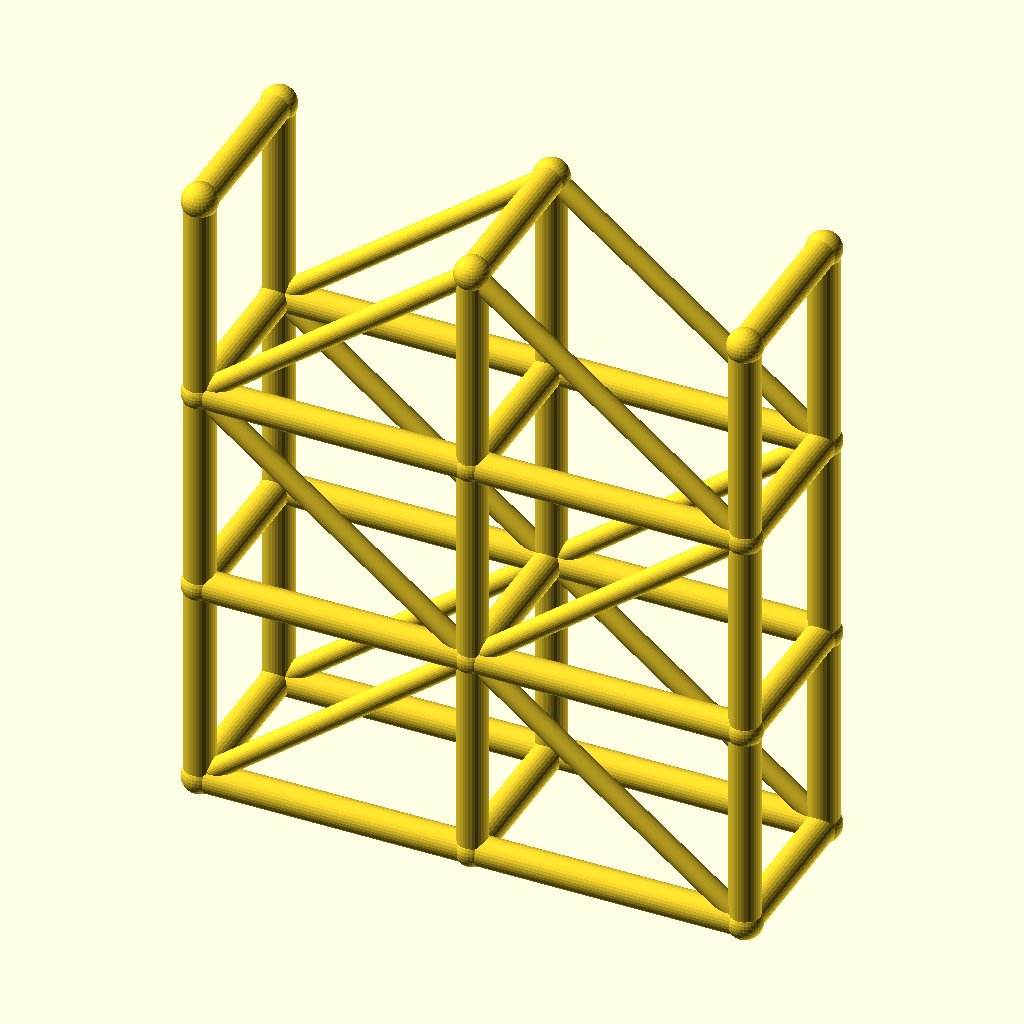
Cell 1 — every parameter at its default value.
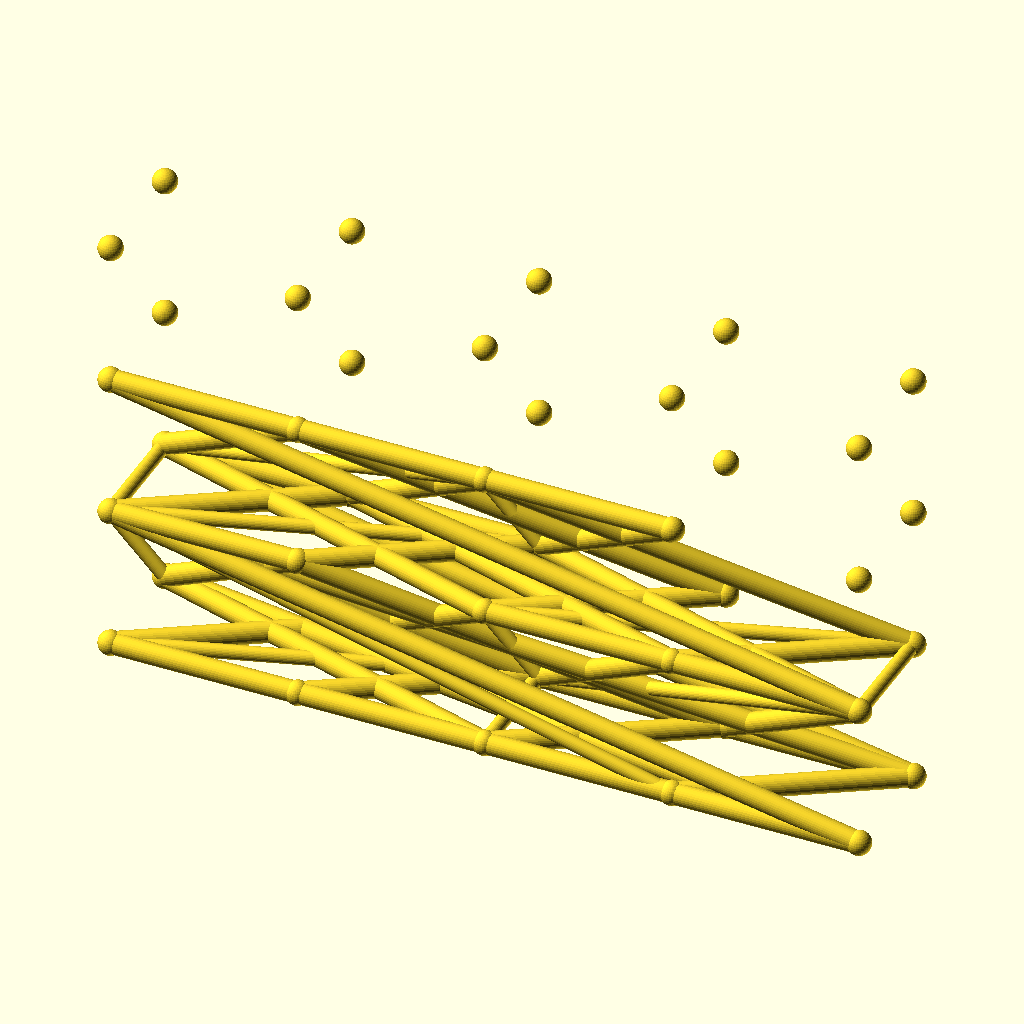
Cell 2: spans = 4 (everything else at default).
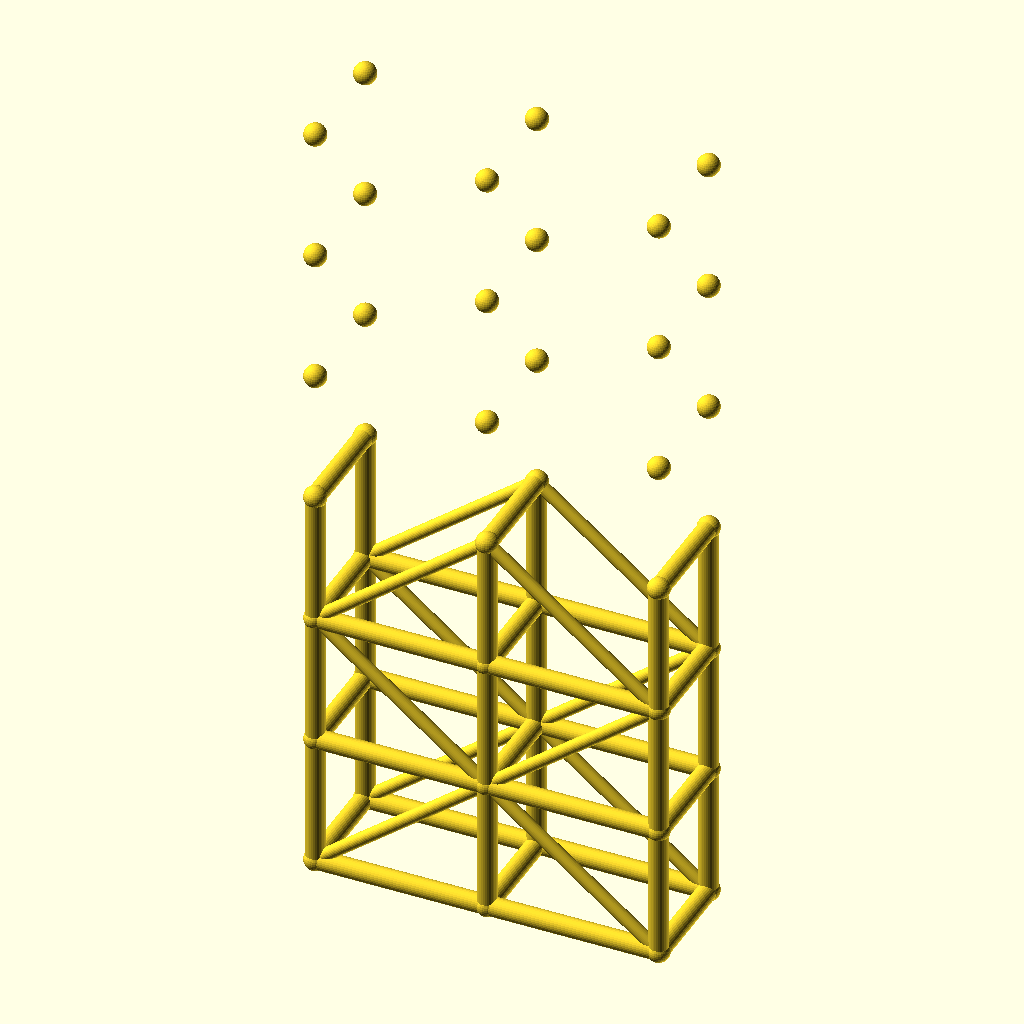
Cell 3: levels = 6 (everything else at default).
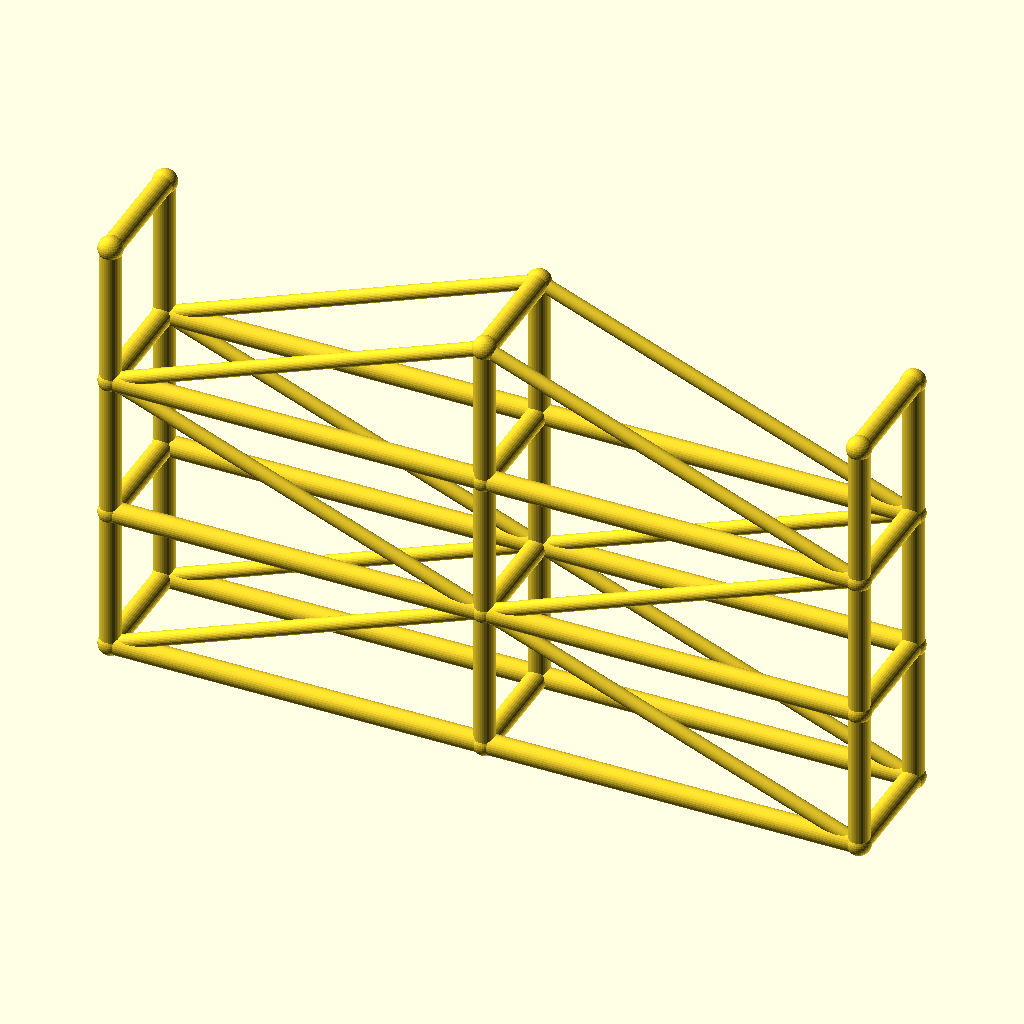
Cell 4: the same model with bay_l = 90.
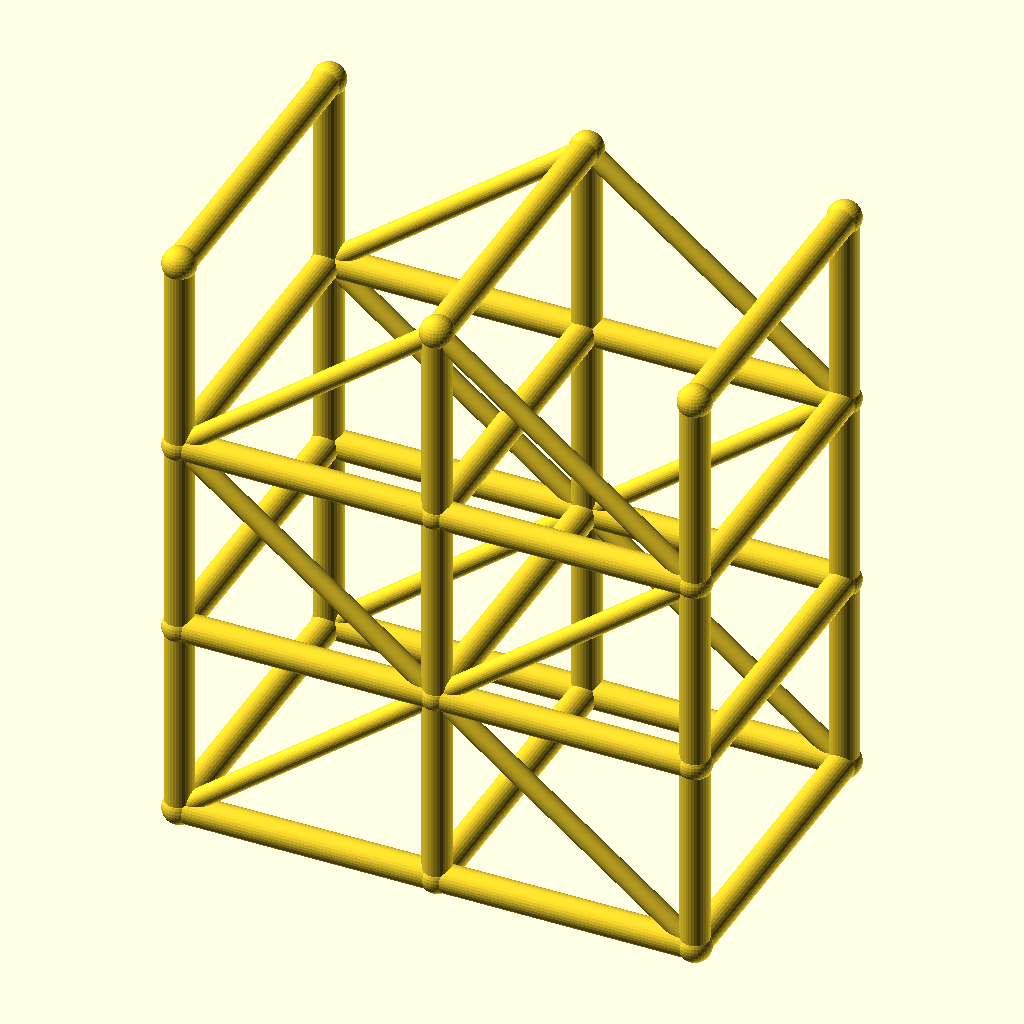
Cell 5 — tower_w set to 56, the other parameters unchanged.
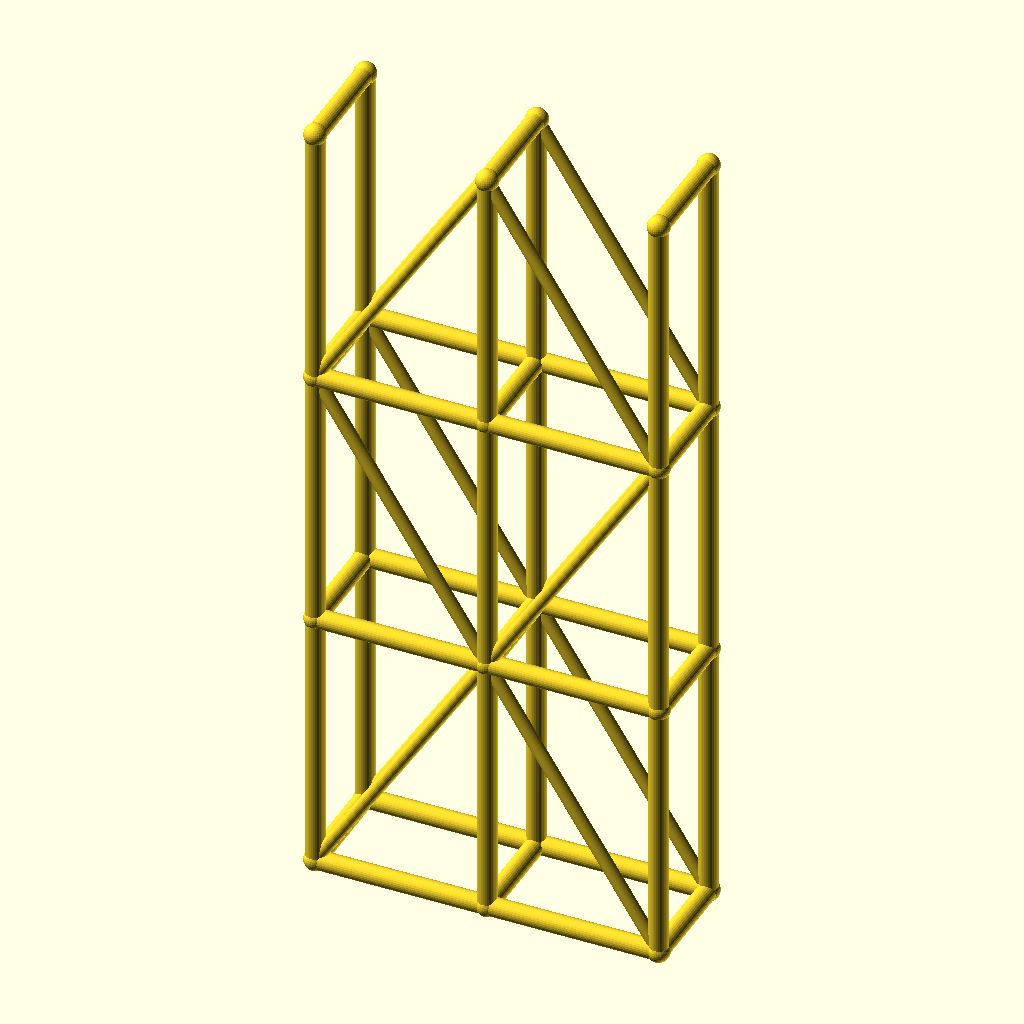
Cell 6 — lift_h set to 70, the other parameters unchanged.
All cells are drawn from the same view direction (rotation 55°, 0°, 25°, orthographic, colour scheme Cornfield), but the view is re-fitted for each cell, so position and scale can differ between cells as well as the parameter.
OpenSCAD source file optional_data/data/wire3/scaffold/scene_0078.scad:
$fn = 32;

// ----------------------------------------------------------------------
// Scaffold tower: 2 spans x 3 lifts
// ----------------------------------------------------------------------

// --- parameters (mm) ---
spans = 2;                // spans along X
levels = 3;               // lift levels
bay_l = 45;               // span length, X
tower_w = 28;             // tower width, Y
lift_h = 35;              // lift height, Z
post_r = 2.5;             // post and ledger radius
brace_r = 1.7;            // diagonal brace radius
joint_r = 2.9;            // joint ball radius

bbox_x = spans * bay_l + 2 * joint_r;  // overall X, joints included
bbox_y = tower_w + 2 * joint_r;  // overall Y, joints included
bbox_z = levels * lift_h + 2 * joint_r;  // overall Z, joints included
post_d = 2 * post_r;  // post stock diameter
brace_d = 2 * brace_r;  // brace stock diameter
tower_l = spans * bay_l;  // tower footprint length
tower_h = levels * lift_h;  // tower height
nodes = [for (lvl = [0 : levels], side = [0, 1], st = [0 : spans]) [st * bay_l, side * tower_w, lvl * lift_h]];

module member(a, b, r) {
  /* round stock from joint a to joint b, ends buried in the joint balls */
  d = b - a;
  length = norm(d);
  translate(a) rotate([0, acos(d[2] / length), atan2(d[1], d[0])])
    cylinder(h = length, r = r);
}

module joint(p, r) {
  /* ball at the joint centre, fatter than every member meeting there */
  translate(p) sphere(r = r);
}

/* members - each call is one graph edge */
member(nodes[0], nodes[6], post_r);
member(nodes[1], nodes[7], post_r);
member(nodes[2], nodes[8], post_r);
member(nodes[0], nodes[1], post_r);
member(nodes[1], nodes[2], post_r);
member(nodes[3], nodes[9], post_r);
member(nodes[4], nodes[10], post_r);
member(nodes[5], nodes[11], post_r);
member(nodes[3], nodes[4], post_r);
member(nodes[4], nodes[5], post_r);
member(nodes[6], nodes[12], post_r);
member(nodes[7], nodes[13], post_r);
member(nodes[8], nodes[14], post_r);
member(nodes[6], nodes[7], post_r);
member(nodes[7], nodes[8], post_r);
member(nodes[9], nodes[15], post_r);
member(nodes[10], nodes[16], post_r);
member(nodes[11], nodes[17], post_r);
member(nodes[9], nodes[10], post_r);
member(nodes[10], nodes[11], post_r);
member(nodes[12], nodes[18], post_r);
member(nodes[13], nodes[19], post_r);
member(nodes[14], nodes[20], post_r);
member(nodes[12], nodes[13], post_r);
member(nodes[13], nodes[14], post_r);
member(nodes[15], nodes[21], post_r);
member(nodes[16], nodes[22], post_r);
member(nodes[17], nodes[23], post_r);
member(nodes[15], nodes[16], post_r);
member(nodes[16], nodes[17], post_r);
member(nodes[0], nodes[3], post_r);
member(nodes[1], nodes[4], post_r);
member(nodes[2], nodes[5], post_r);
member(nodes[6], nodes[9], post_r);
member(nodes[7], nodes[10], post_r);
member(nodes[8], nodes[11], post_r);
member(nodes[12], nodes[15], post_r);
member(nodes[13], nodes[16], post_r);
member(nodes[14], nodes[17], post_r);
member(nodes[18], nodes[21], post_r);
member(nodes[19], nodes[22], post_r);
member(nodes[20], nodes[23], post_r);
member(nodes[0], nodes[7], brace_r);
member(nodes[7], nodes[2], brace_r);
member(nodes[3], nodes[10], brace_r);
member(nodes[10], nodes[5], brace_r);
member(nodes[12], nodes[7], brace_r);
member(nodes[7], nodes[14], brace_r);
member(nodes[15], nodes[10], brace_r);
member(nodes[10], nodes[17], brace_r);
member(nodes[12], nodes[19], brace_r);
member(nodes[19], nodes[14], brace_r);
member(nodes[15], nodes[22], brace_r);
member(nodes[22], nodes[17], brace_r);

/* joint balls */
for (p = nodes) joint(p, joint_r);
Parameter table extracted from the source (name, type, default, range or options):
spans: number, default 2
levels: number, default 3
bay_l: number, default 45
tower_w: number, default 28
lift_h: number, default 35
post_r: number, default 2.5
brace_r: number, default 1.7
joint_r: number, default 2.9
